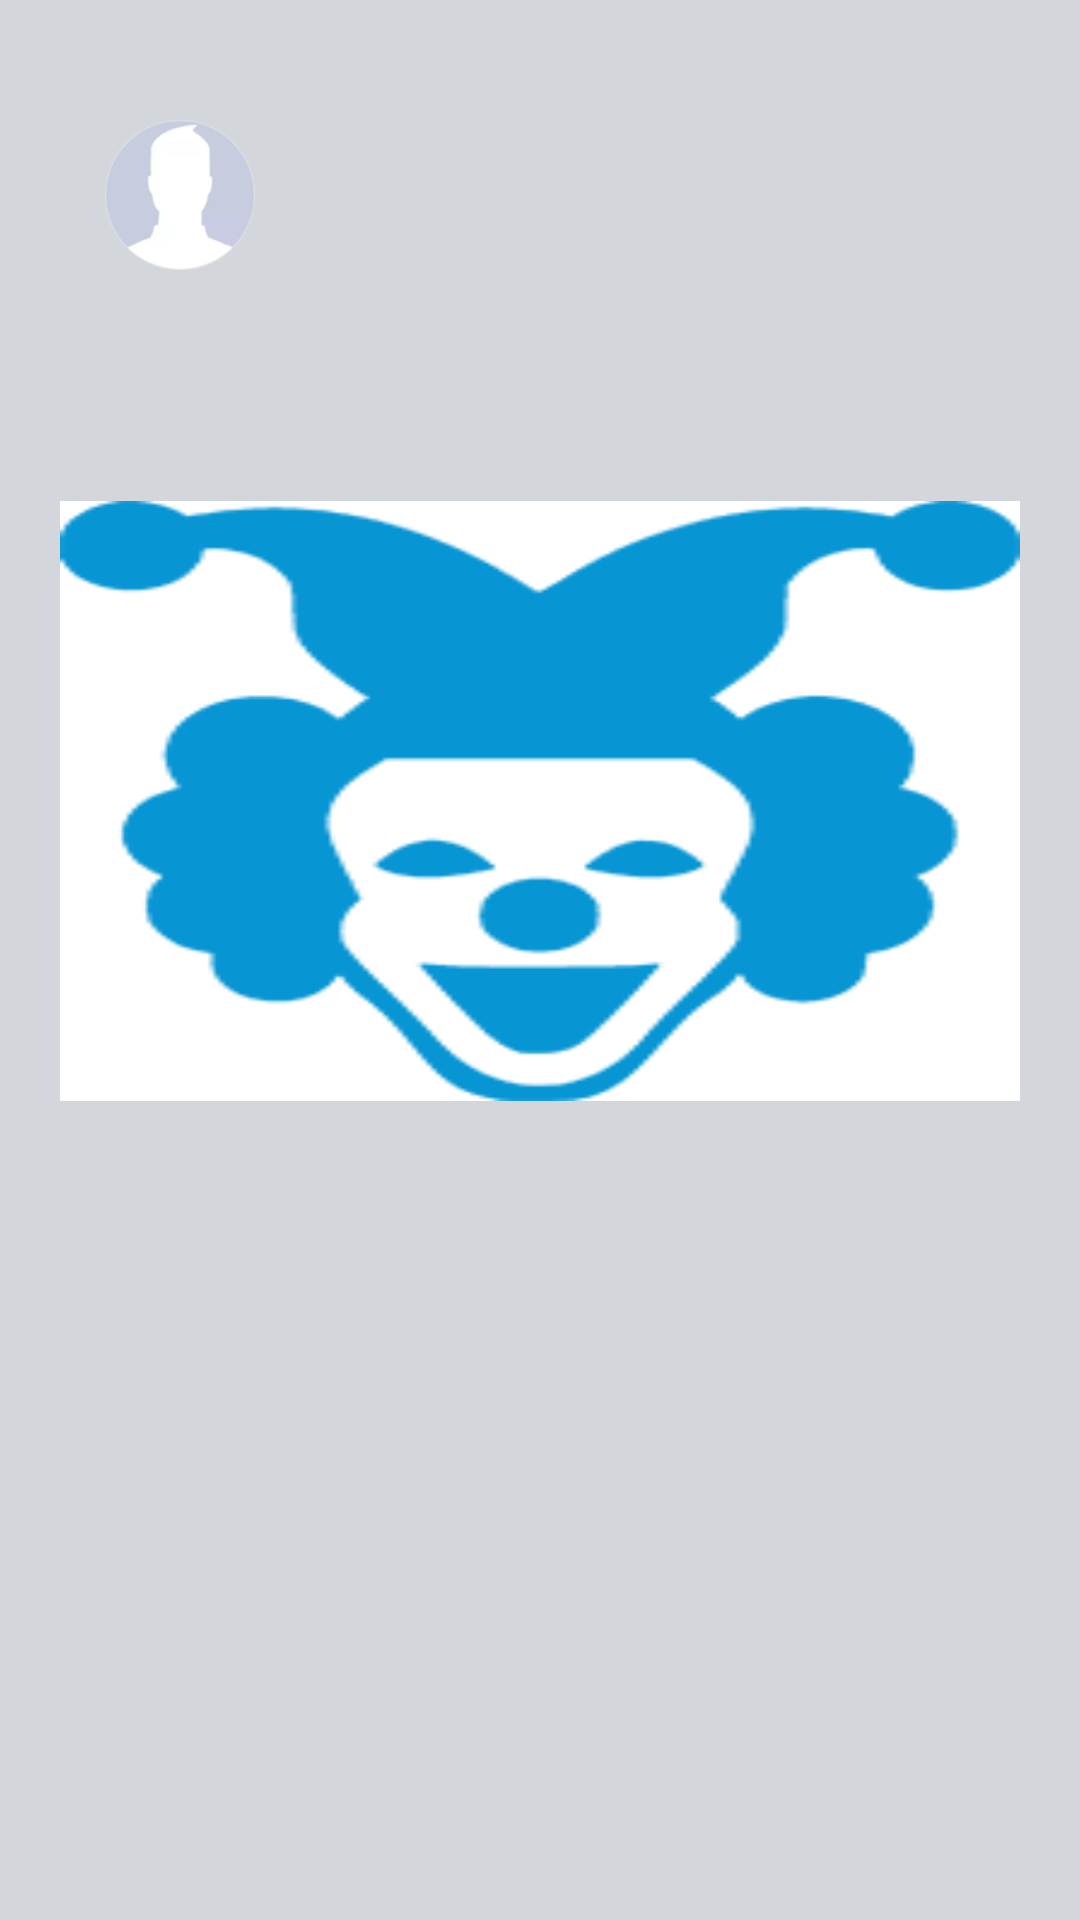

This screen was rendered from an Android layout file. Write that file and the resources it references.
<!-- AndroidManifest.xml: application theme AppTheme -->
<!-- res/layout/feed_item.xml -->
<?xml version="1.0" encoding="utf-8"?>
<LinearLayout xmlns:android="http://schemas.android.com/apk/res/android"
    android:layout_width="match_parent"
    android:layout_height="wrap_content"
    android:background="@color/feed_bg"
    android:orientation="vertical" >

    <LinearLayout
        android:layout_width="match_parent"
        android:layout_height="match_parent"
        android:layout_marginLeft="@dimen/feed_item_margin"
        android:layout_marginRight="@dimen/feed_item_margin"
        android:layout_marginTop="@dimen/feed_item_margin"
        android:background="@drawable/rounded_corner"
        android:orientation="vertical"
        android:paddingBottom="@dimen/feed_item_padding_top_bottom"
        android:paddingTop="@dimen/feed_item_padding_top_bottom" >

        <LinearLayout
            android:layout_width="fill_parent"
            android:layout_height="wrap_content"
            android:layout_margin="10dp"
            android:orientation="horizontal"
            android:paddingLeft="@dimen/feed_item_padding_left_right"
            android:paddingRight="@dimen/feed_item_padding_left_right" >

            <ImageView
                android:id="@+id/profilePic"
                android:layout_width="@dimen/feed_item_profile_pic"
                android:layout_height="@dimen/feed_item_profile_pic"
                android:src="@drawable/entrant_profile_pic"
                android:scaleType="fitCenter" >
            </ImageView>

            <LinearLayout
                android:layout_width="fill_parent"
                android:layout_height="wrap_content"
                android:orientation="vertical"
                android:paddingLeft="@dimen/feed_item_profile_info_padd" >

                <TextView
                    android:id="@+id/name"
                    android:layout_width="fill_parent"
                    android:layout_height="wrap_content"
                    android:textSize="@dimen/feed_item_profile_name"
                    android:textStyle="bold" />

                <TextView
                    android:id="@+id/timestamp"
                    android:layout_width="fill_parent"
                    android:layout_height="wrap_content"
                    android:textColor="@color/timestamp"
                    android:textSize="@dimen/feed_item_timestamp" />
            </LinearLayout>
        </LinearLayout>

        <TextView
            android:id="@+id/txt_desc"
            android:layout_width="match_parent"
            android:layout_height="wrap_content"
            android:layout_margin="10dp"
            android:paddingBottom="5dp"
            android:paddingLeft="@dimen/feed_item_status_pad_left_right"
            android:paddingRight="@dimen/feed_item_status_pad_left_right"
            android:paddingTop="@dimen/feed_item_status_pad_top" />

        <LinearLayout
            android:layout_width="match_parent"
            android:layout_height="wrap_content"
            android:orientation="horizontal">
            <ImageView
                android:id="@+id/feedImage1"
                android:layout_width="match_parent"
                android:layout_height="200dp"
                android:src="@drawable/acting"
                android:background="@color/white"
                android:layout_margin="10dp"
                android:scaleType="fitXY"
                android:visibility="visible" />

            <com.google.android.exoplayer2.ui.SimpleExoPlayerView
                android:id="@+id/thumbnail1"
                android:layout_width="match_parent"
                android:layout_height="200dp"
                android:layout_margin="10dp"
                android:background="@color/colorBlack"
                />

        </LinearLayout>

        <LinearLayout
            android:layout_width="match_parent"
            android:layout_height="wrap_content"
            android:orientation="horizontal"
            android:weightSum="2"
            android:layout_margin="10dp"

            >
            <TextView
                android:id="@+id/upvote"
                android:layout_width="0dp"
                android:layout_weight="1"
                android:layout_height="wrap_content"
                android:layout_margin="10dp"
                android:paddingBottom="5dp"
                android:paddingLeft="@dimen/feed_item_status_pad_left_right"
                android:paddingRight="@dimen/feed_item_status_pad_left_right"
                android:paddingTop="@dimen/feed_item_status_pad_top" />

            <TextView
                android:id="@+id/comment"
                android:layout_width="0dp"
                android:layout_weight="1"
                android:layout_height="wrap_content"
                android:linksClickable="true"
                android:layout_margin="10dp"
                android:paddingBottom="10dp"
                android:paddingLeft="@dimen/feed_item_status_pad_left_right"
                android:paddingRight="@dimen/feed_item_status_pad_left_right"
                android:textColorLink="@color/link" />


        </LinearLayout>


    </LinearLayout>

</LinearLayout>
<!-- resources referenced by this layout -->
<resources>
  <color name="colorBlack">#000000</color>
  <color name="feed_bg">#d3d6db</color>
  <color name="link">#0a80d1</color>
  <color name="timestamp">#a0a3a7</color>
  <color name="white">#ffffff</color>
  <dimen name="feed_item_margin">10dp</dimen>
  <dimen name="feed_item_padding_left_right">15dp</dimen>
  <dimen name="feed_item_padding_top_bottom">20dp</dimen>
  <dimen name="feed_item_profile_info_padd">10dp</dimen>
  <dimen name="feed_item_profile_name">15dp</dimen>
  <dimen name="feed_item_profile_pic">50dp</dimen>
  <dimen name="feed_item_status_pad_left_right">15dp</dimen>
  <dimen name="feed_item_status_pad_top">13dp</dimen>
  <dimen name="feed_item_timestamp">13dp</dimen>
  <!-- drawable acting: png bitmap (drawable, 6953 bytes) -->
  <!-- drawable entrant_profile_pic: png bitmap (drawable, 5764 bytes) -->
  <style name="AppTheme" parent="Theme.AppCompat.Light.NoActionBar">
          
          <item name="colorPrimary">@color/colorPrimary</item>
          <item name="colorPrimaryDark">@color/colorBlueText</item>
          <item name="colorAccent">@color/colorAccent</item>
      </style>
  <color name="colorPrimary">#008577</color>
  <color name="colorBlueText">#3b97d3</color>
  <color name="colorAccent">#D81B60</color>
</resources>
